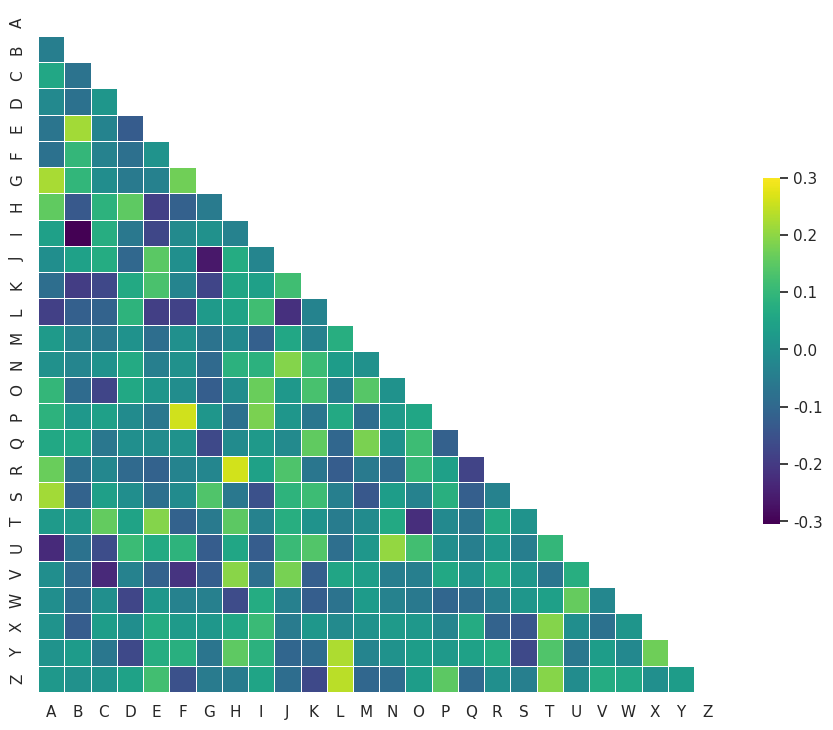

Write the Python code that produced this figure.

from string import ascii_letters
import numpy as np
import pandas as pd
import seaborn as sns
import matplotlib.pyplot as plt
sns.set_theme(style="white")
 # Generate a large random dataset
 # The syntax here is sligthly different from the previously
 # used np.random.seed. For details, see
 # https://stackoverflow.com/questions/5836335/consistently
#create-same-random-numpy-array
rs = np.random.RandomState(1234)
df = pd.DataFrame(data=rs.normal(size=(100, 26)),
columns=list(ascii_letters[26:]))
 # Compute the correlation matrix
corr = df.corr()
 # Generate a mask for the upper triangle
mask = np.triu(np.ones_like(corr, dtype=bool))
 # Set up the matplotlib figure
f, ax = plt.subplots(figsize=(11, 9))
 # Generate a custom colormap
cmap = sns.color_palette("viridis", as_cmap=True)
# Draw the heatmap with the mask and correct aspect ratio
sns.heatmap(corr, mask=mask, cmap=cmap, vmax=.3, center=0,
 square=True, linewidths=.5, cbar_kws={"shrink": .5})
out_file = 'many_pairwise_correlations.jpg'
plt.savefig(out_file, dpi=300)
print(f'Correlation-matrix saved to {out_file}')
plt.show()